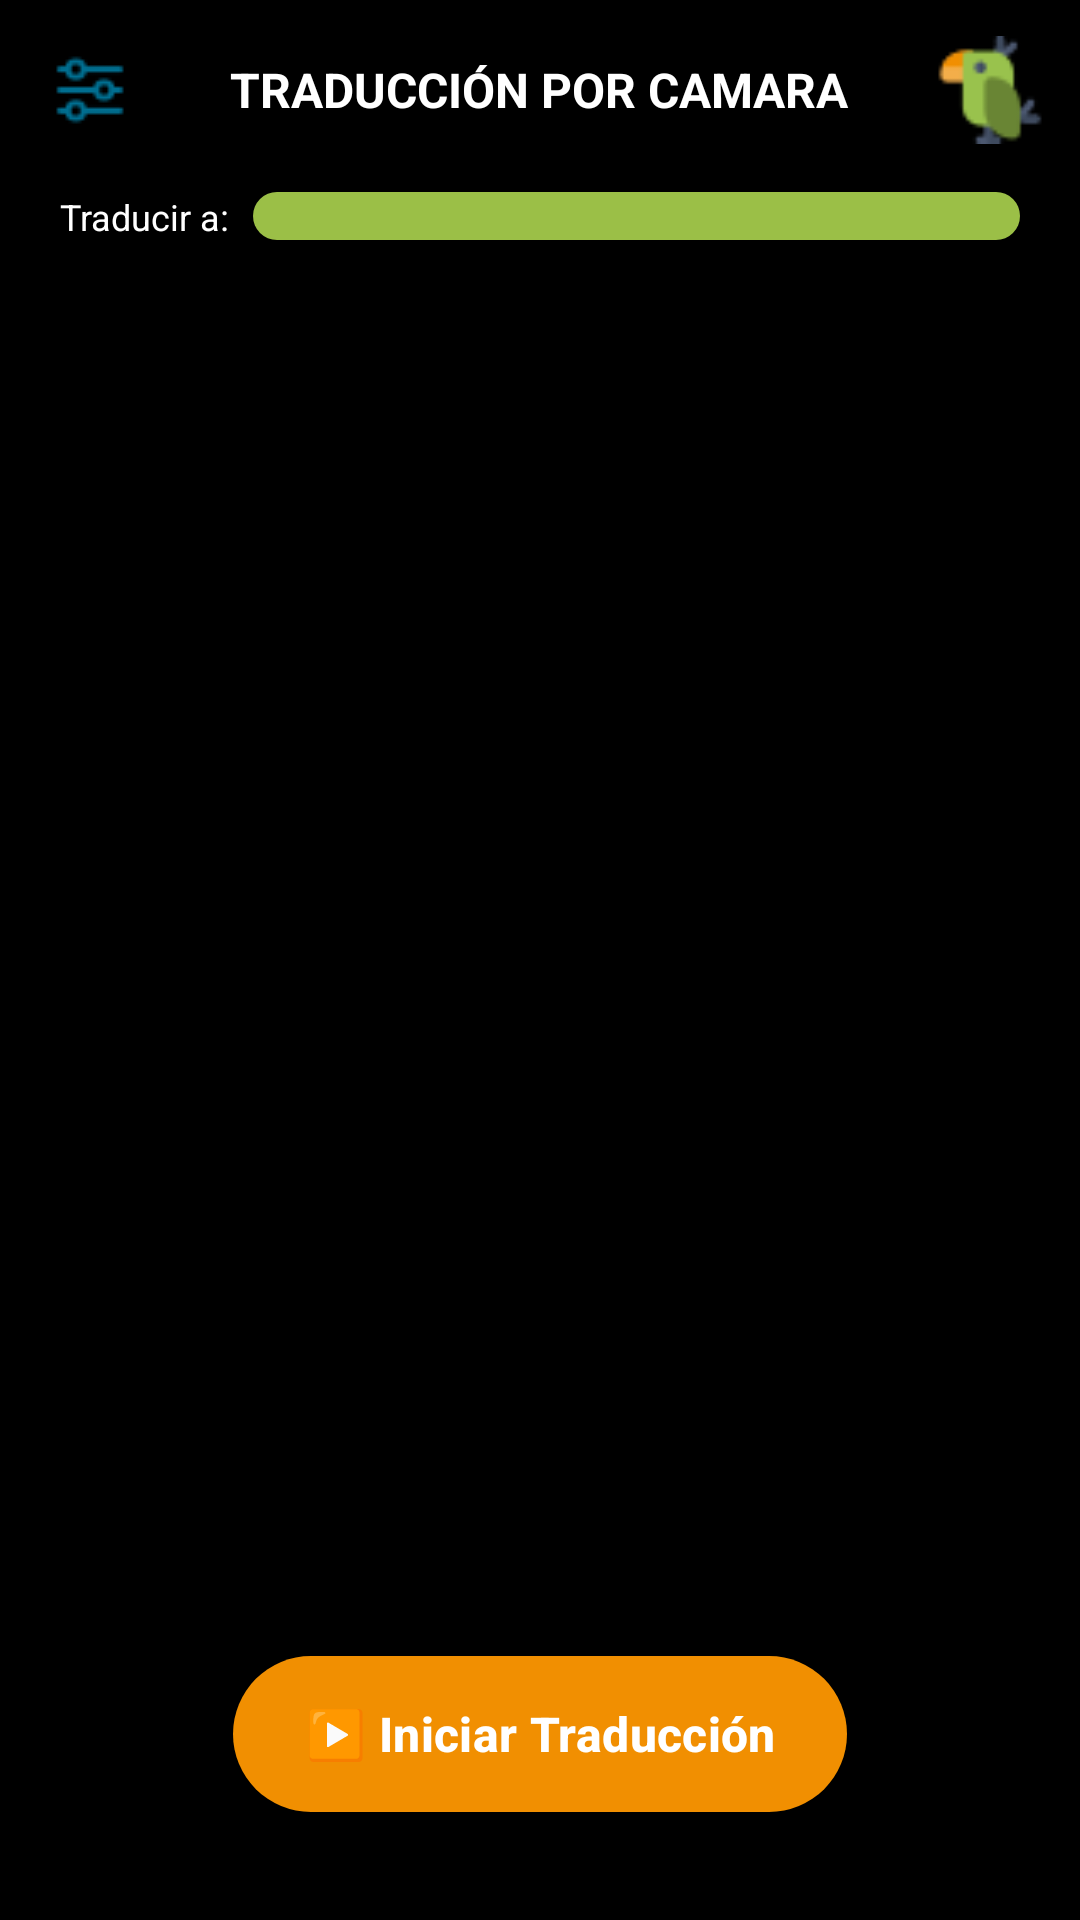

Layout XML and referenced resources for this Android screen:
<!-- AndroidManifest.xml: application theme Theme.TraduccionCotorra -->
<!-- res/layout/fragment_traduccion_camara_overlay.xml -->
<?xml version="1.0" encoding="utf-8"?>
<RelativeLayout xmlns:android="http://schemas.android.com/apk/res/android"
    xmlns:app="http://schemas.android.com/apk/res-auto"
    android:layout_width="match_parent"
    android:layout_height="match_parent"
    android:id="@+id/translation_layout"
    android:background="@android:color/black">

    
    <LinearLayout
        android:id="@+id/top_bar"
        android:layout_width="match_parent"
        android:layout_height="wrap_content"
        android:background="#CC000000"
        android:orientation="vertical"
        android:padding="12dp"
        android:elevation="8dp">

        
        <RelativeLayout
            android:layout_width="match_parent"
            android:layout_height="wrap_content"
            android:layout_marginBottom="8dp">

            <ImageButton
                android:id="@+id/menu_button_config"
                android:layout_width="36dp"
                android:layout_height="36dp"
                android:layout_alignParentStart="true"
                android:layout_centerVertical="true"
                android:src="@drawable/settings2"
                android:background="@android:color/transparent"
                android:contentDescription="Configuración" />

            <TextView
                android:layout_width="wrap_content"
                android:layout_height="wrap_content"
                android:layout_centerInParent="true"
                android:text="TRADUCCIÓN POR CAMARA"
                android:textColor="@android:color/white"
                android:textSize="16sp"
                android:textStyle="bold" />

            <ImageView
                android:layout_width="36dp"
                android:layout_height="36dp"
                android:layout_alignParentEnd="true"
                android:layout_centerVertical="true"
                android:src="@drawable/parrot2" />
        </RelativeLayout>

        
        <LinearLayout
            android:layout_width="match_parent"
            android:layout_height="wrap_content"
            android:orientation="horizontal"
            android:gravity="center_vertical"
            android:background="@drawable/rounded_background"
            android:padding="8dp">

            <TextView
                android:layout_width="wrap_content"
                android:layout_height="wrap_content"
                android:text="Traducir a:"
                android:textColor="@android:color/white"
                android:textSize="12sp"
                android:layout_marginEnd="8dp" />

            <androidx.appcompat.widget.AppCompatSpinner
                android:id="@+id/spinner_target_language"
                android:layout_width="0dp"
                android:layout_height="wrap_content"
                android:layout_weight="1"
                android:background="@drawable/button_language_bg"
                android:padding="8dp" />
        </LinearLayout>

    </LinearLayout>

    
    <TextView
        android:id="@+id/tv_instructions"
        android:layout_width="wrap_content"
        android:layout_height="wrap_content"
        android:layout_centerHorizontal="true"
        android:layout_below="@id/top_bar"
        android:layout_marginTop="24dp"
        android:text="📱 Apunta la cámara a texto"
        android:textColor="@android:color/white"
        android:textSize="14sp"
        android:textStyle="bold"
        android:background="#99000000"
        android:padding="12dp"
        android:elevation="8dp"
        android:visibility="gone" />

    
    <com.google.android.material.button.MaterialButton
        android:id="@+id/btn_toggle_analysis"
        android:layout_width="wrap_content"
        android:layout_height="60dp"
        android:layout_alignParentBottom="true"
        android:layout_centerHorizontal="true"
        android:layout_marginBottom="32dp"
        android:text="▶️ Iniciar Traducción"
        android:textSize="16sp"
        android:textStyle="bold"
        android:paddingStart="24dp"
        android:paddingEnd="24dp"
        app:backgroundTint="@color/orange_menu"
        app:cornerRadius="30dp"
        android:elevation="12dp" />

</RelativeLayout>
<!-- resources referenced by this layout -->
<resources>
  <color name="orange_menu">#f18f01</color>
  <!-- drawable button_language_bg (drawable) -->
  <?xml version="1.0" encoding="utf-8"?>
  <shape xmlns:android="http://schemas.android.com/apk/res/android">
      <solid android:color="#9BBF47"/>
      <corners android:radius="30dp"/>
  </shape>
  <!-- drawable parrot2: png bitmap (drawable, 1177 bytes) -->
  <!-- drawable settings2: png bitmap (drawable, 754 bytes) -->
  <style name="Theme.TraduccionCotorra" parent="Base.Theme.TraduccionCotorra" />
  <style name="Base.Theme.TraduccionCotorra" parent="Theme.Material3.DayNight.NoActionBar">
          
          
      </style>
</resources>
